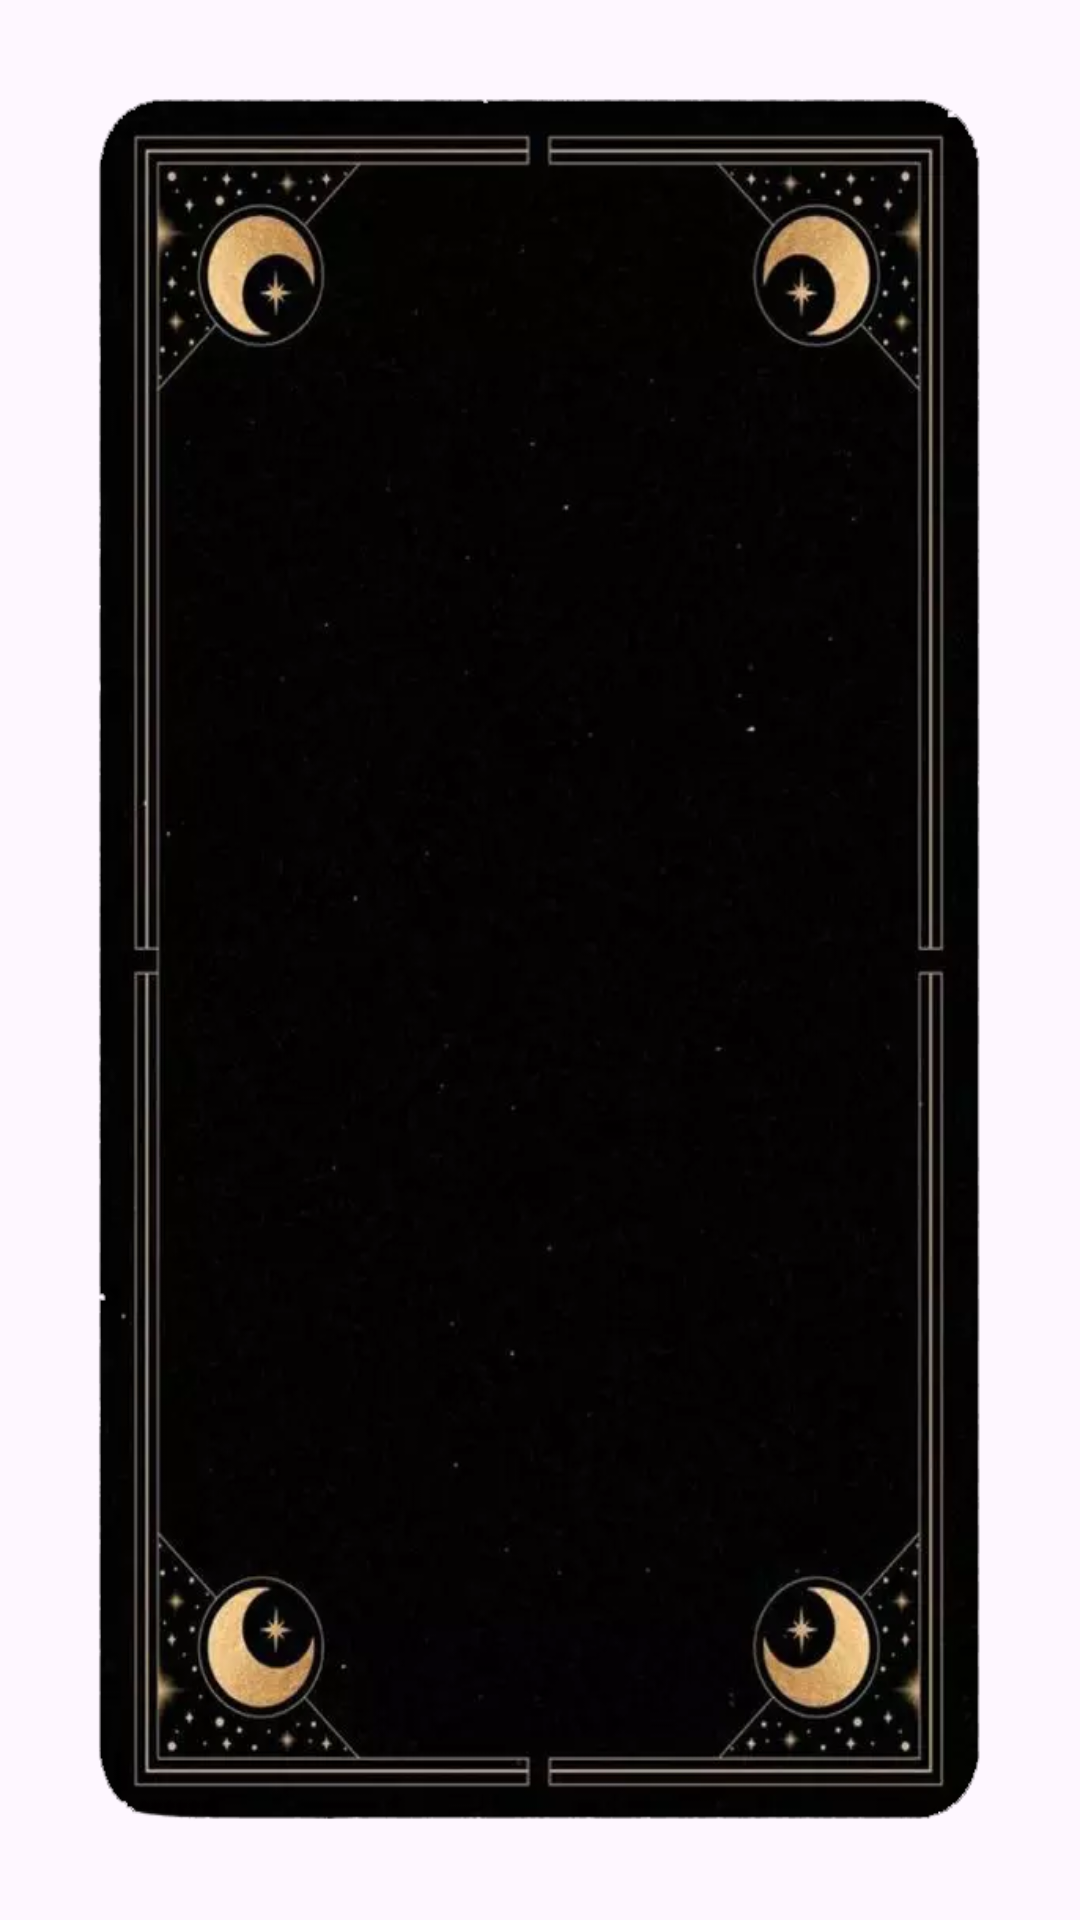

Android layout source for this screen:
<!-- AndroidManifest.xml: application theme Theme.HoroscApp -->
<!-- res/layout/view_back.xml -->
<?xml version="1.0" encoding="utf-8"?>
<androidx.constraintlayout.widget.ConstraintLayout xmlns:android="http://schemas.android.com/apk/res/android"
    android:id="@+id/viewBack"
    android:padding="32dp"
    android:layout_width="match_parent"
    android:layout_height="match_parent">

    <ImageView
        android:layout_width="match_parent"
        android:src="@drawable/card_reverse"
        android:scaleType="fitXY"
        android:layout_height="match_parent"/>

</androidx.constraintlayout.widget.ConstraintLayout>
<!-- resources referenced by this layout -->
<resources>
  <!-- drawable card_reverse: webp bitmap (drawable, 16540 bytes) -->
  <style name="Theme.HoroscApp" parent="Base.Theme.HoroscApp" />
  <style name="Base.Theme.HoroscApp" parent="Theme.Material3.DayNight.NoActionBar">
          <item name="android:statusBarColor">@color/secondary</item>
      </style>
  <color name="secondary">#ee9361</color>
</resources>
